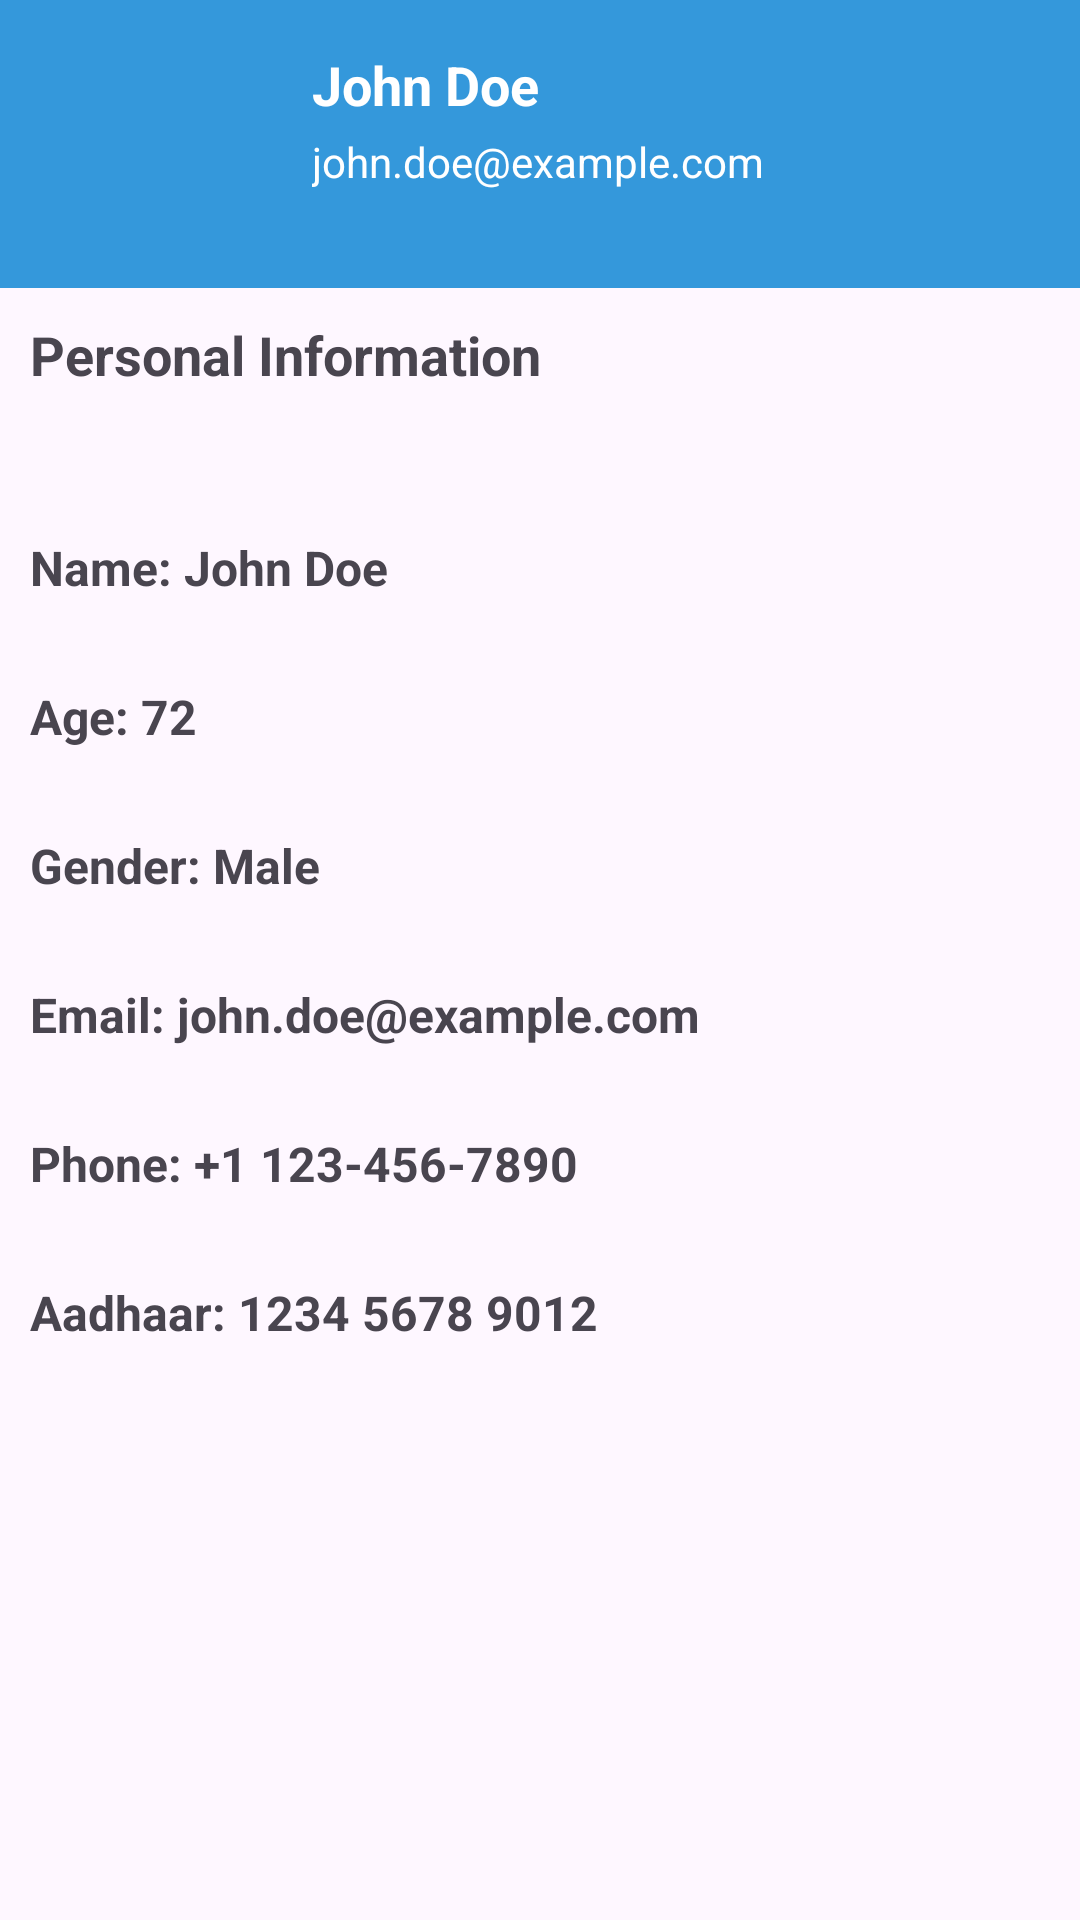

The Android layout XML behind this screen, and the referenced resources:
<!-- AndroidManifest.xml: application theme Theme.EnhancedAging -->
<!-- res/layout/activity_profile_view.xml -->
<?xml version="1.0" encoding="utf-8"?>
<RelativeLayout
    xmlns:android="http://schemas.android.com/apk/res/android"
    android:layout_width="match_parent"
    android:layout_height="match_parent">

    
    <RelativeLayout
        android:id="@+id/headerLayout"
        android:layout_width="match_parent"
        android:layout_height="wrap_content"
        android:background="#3498db"
        android:padding="16dp">

        
        <ImageView
            android:id="@+id/profileImage"
            android:layout_width="64dp"
            android:layout_height="64dp"
            android:src="@drawable/img"
            android:layout_centerVertical="true"
            android:layout_alignParentStart="true"
            android:layout_marginEnd="16dp" />

        
        <TextView
            android:id="@+id/usernameTextView"
            android:layout_width="wrap_content"
            android:layout_height="wrap_content"
            android:text="John Doe"
            android:textColor="#ffffff"
            android:textSize="18sp"
            android:textStyle="bold"
            android:layout_toEndOf="@id/profileImage"
            android:layout_marginStart="8dp" />

        
        <TextView
            android:id="@+id/emailTextView"
            android:layout_width="wrap_content"
            android:layout_height="wrap_content"
            android:text="john.doe@example.com"
            android:textColor="#ffffff"
            android:textSize="14sp"
            android:layout_below="@id/usernameTextView"
            android:layout_toEndOf="@id/profileImage"
            android:layout_marginStart="8dp"
            android:layout_marginTop="4dp" />

    </RelativeLayout>

    
    <LinearLayout
        android:layout_width="match_parent"
        android:layout_height="wrap_content"
        android:layout_below="@id/headerLayout"
        android:orientation="vertical"
        android:padding="10dp">


        <TextView
            android:id="@+id/personalInfoTextView"
            android:layout_width="wrap_content"
            android:layout_height="wrap_content"
            android:layout_marginBottom="48dp"
            android:gravity="start"
            android:text="Personal Information"
            android:textSize="18sp"
            android:textStyle="bold" />



        <TextView
            android:id="@+id/nameTextView"
            android:layout_width="match_parent"
            android:layout_height="wrap_content"
            android:text="Name: John Doe"
            android:textSize="16sp"
            android:textStyle="bold"
            android:layout_marginBottom="28dp" />
        <TextView
            android:id="@+id/ageTextView"
            android:layout_width="match_parent"
            android:layout_height="wrap_content"
            android:text="Age: 72"
            android:textSize="16sp"
            android:textStyle="bold"
            android:layout_marginBottom="28dp" />
        <TextView
            android:id="@+id/genderTextView"
            android:layout_width="match_parent"
            android:layout_height="wrap_content"
            android:text="Gender: Male"
            android:textSize="16sp"
            android:textStyle="bold"
            android:layout_marginBottom="28dp" />


        <TextView
            android:id="@+id/emailInfoTextView"
            android:layout_width="match_parent"
            android:layout_height="wrap_content"
            android:text="Email: john.doe@example.com"
            android:textStyle="bold"
            android:textSize="16sp"
            android:layout_marginBottom="28dp"/>


        <TextView
            android:id="@+id/phoneTextView"
            android:layout_width="match_parent"
            android:layout_height="wrap_content"
            android:text="Phone: +1 123-456-7890"
            android:textStyle="bold"
            android:textSize="16sp"
            android:layout_marginBottom="28dp" />

        <TextView
            android:id="@+id/aadhaarTextView"
            android:layout_width="match_parent"
            android:layout_height="wrap_content"
            android:text="Aadhaar: 1234 5678 9012"
            android:textStyle="bold"
            android:textSize="16sp"
            android:layout_marginBottom="28dp" />

    </LinearLayout>

</RelativeLayout>
<!-- resources referenced by this layout -->
<resources>
  <style name="Theme.EnhancedAging" parent="Base.Theme.EnhancedAging" />
  <style name="Base.Theme.EnhancedAging" parent="Theme.Material3.DayNight.NoActionBar">
          
          
      </style>
</resources>
